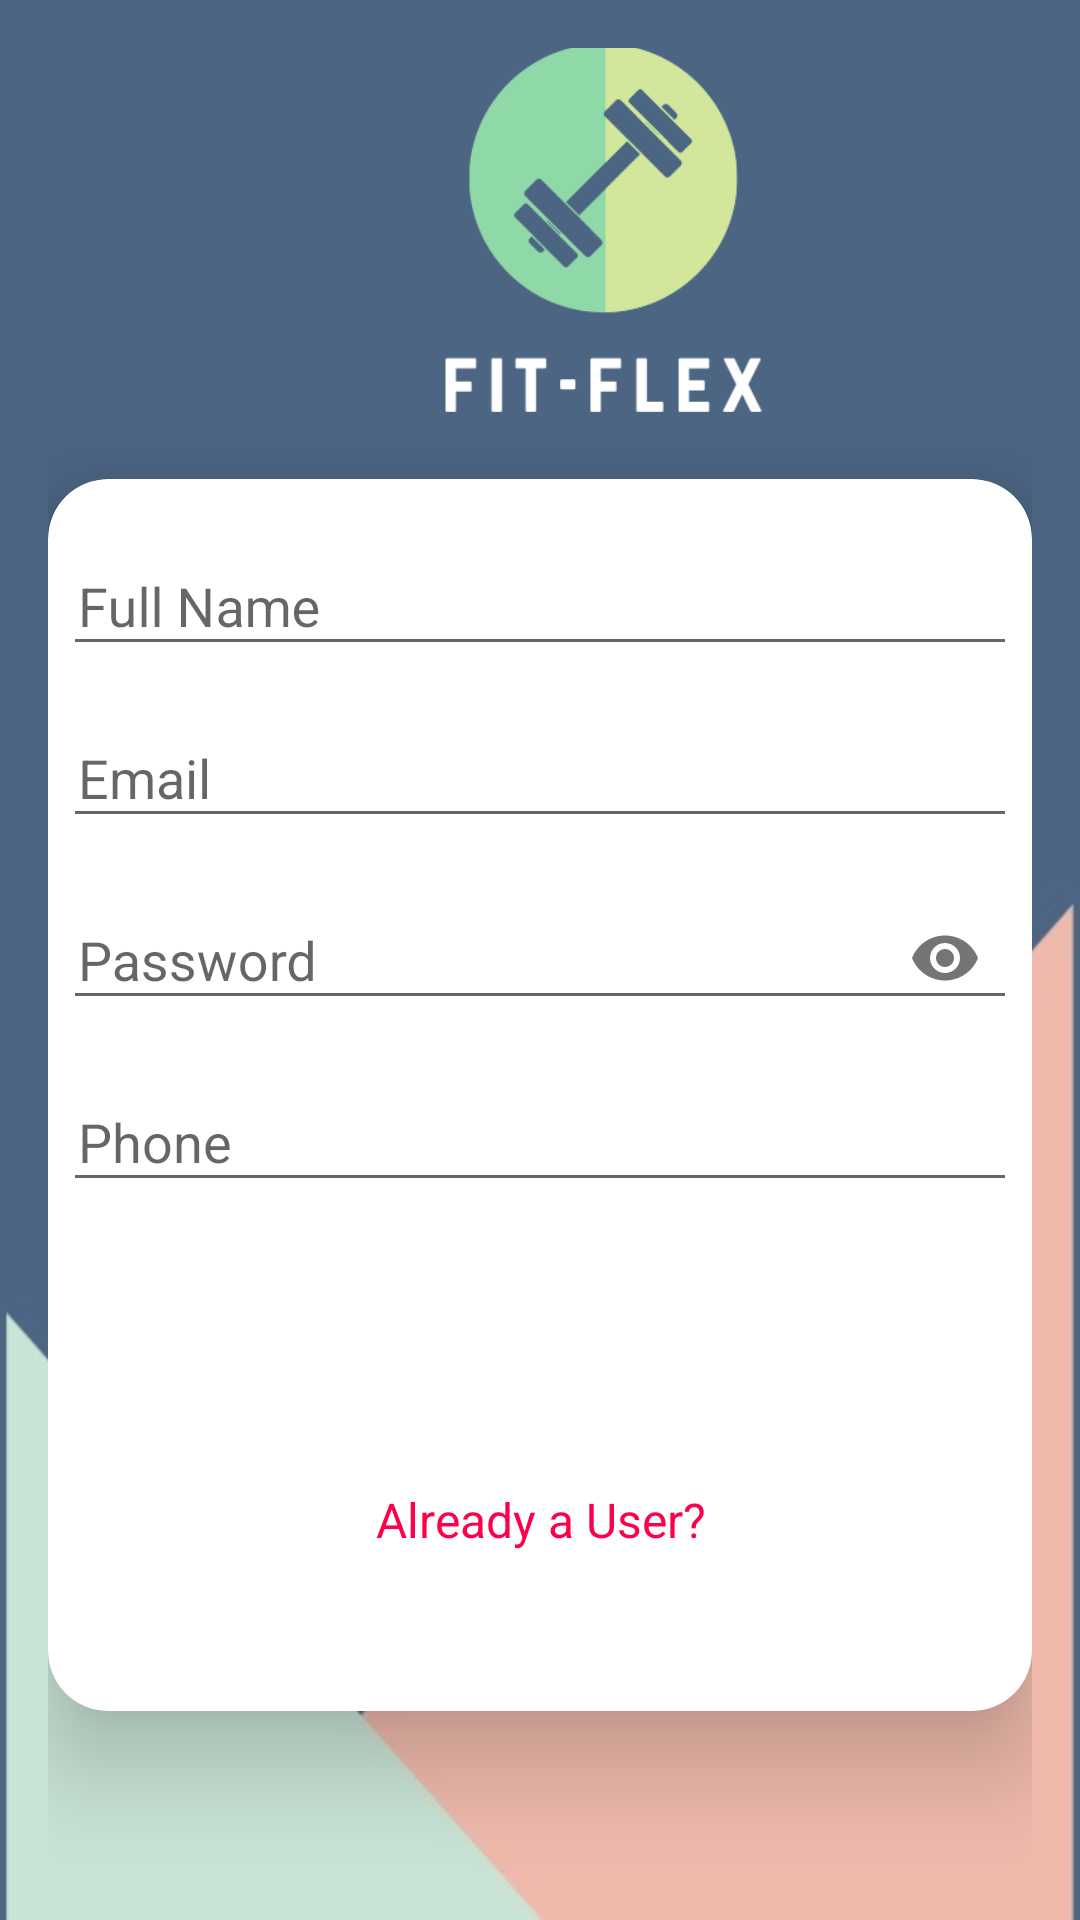

Layout XML and referenced resources for this Android screen:
<!-- AndroidManifest.xml: application theme AppTheme -->
<!-- res/layout/activity_register.xml -->
<?xml version="1.0" encoding="utf-8"?>
<RelativeLayout xmlns:android="http://schemas.android.com/apk/res/android"
    xmlns:app="http://schemas.android.com/apk/res-auto"
    xmlns:tools="http://schemas.android.com/tools"
    android:layout_width="match_parent"
    android:layout_height="match_parent"
    android:background="@drawable/i"
    android:gravity="center"
    android:padding="16dp"
    tools:context=".Login">


    <androidx.cardview.widget.CardView
        android:layout_width="match_parent"
        android:layout_height="wrap_content"
        app:cardCornerRadius="20dp"
        android:layout_marginTop="90dp"
        app:cardElevation="20dp">

        <LinearLayout
            android:layout_width="match_parent"
            android:layout_height="wrap_content"
            android:layout_gravity="center"
            android:layout_margin="5dp"
            android:orientation="vertical">


            <com.google.android.material.textfield.TextInputLayout
                android:id="@+id/name"
                android:layout_width="match_parent"
                android:layout_height="wrap_content"
                android:layout_marginTop="5dp"
                app:passwordToggleEnabled="false">

                <EditText
                    android:id="@+id/fullName"
                    android:layout_width="match_parent"
                    android:layout_height="wrap_content"
                    android:layout_marginTop="10dp"
                    android:hint="Full Name"
                    android:inputType="text"
                    android:maxLines="1"
                    android:paddingStart="5dp" />

            </com.google.android.material.textfield.TextInputLayout>

            <com.google.android.material.textfield.TextInputLayout
                android:id="@+id/emailAdd"
                android:layout_width="match_parent"
                android:layout_height="wrap_content"
                android:layout_marginTop="5dp"
                app:passwordToggleEnabled="false">

                <EditText
                    android:id="@+id/Email"
                    android:layout_width="match_parent"
                    android:layout_height="wrap_content"
                    android:layout_marginTop="10dp"
                    android:hint="Email"
                    android:inputType="textEmailAddress"
                    android:maxLines="1"
                    android:paddingStart="5dp"
                    android:singleLine="true" />

            </com.google.android.material.textfield.TextInputLayout>

            <com.google.android.material.textfield.TextInputLayout
                android:id="@+id/pass"
                android:layout_width="match_parent"
                android:layout_height="wrap_content"
                android:layout_marginTop="5dp"
                app:passwordToggleEnabled="true">

                <EditText
                    android:id="@+id/Password"
                    android:layout_width="match_parent"
                    android:layout_height="wrap_content"
                    android:layout_marginTop="10dp"
                    android:hint="Password"
                    android:inputType="textPassword"
                    android:maxLines="1"
                    android:paddingStart="5dp"
                    android:singleLine="true" />

            </com.google.android.material.textfield.TextInputLayout>

            <com.google.android.material.textfield.TextInputLayout
                android:id="@+id/phoneNo"
                android:layout_width="match_parent"
                android:layout_height="wrap_content"
                android:layout_marginTop="5dp"
                app:passwordToggleEnabled="false">

                <EditText
                    android:id="@+id/phone"
                    android:layout_width="match_parent"
                    android:layout_height="wrap_content"
                    android:layout_marginTop="10dp"
                    android:hint="Phone"
                    android:inputType="number"
                    android:maxLines="1"
                    android:paddingStart="5dp"
                    android:singleLine="true" />

            </com.google.android.material.textfield.TextInputLayout>

            <Button
                android:id="@+id/registerBtn"
                android:layout_width="match_parent"
                android:layout_height="50dp"
                android:layout_margin="20dp"
                android:background="@drawable/button_gradient"
                android:text="Register"
                android:textColor="@android:color/white"
                android:textSize="16sp" />

            <TextView
                android:id="@+id/createText"
                android:layout_width="match_parent"
                android:layout_height="wrap_content"
                android:layout_marginTop="5dp"
                android:gravity="center"
                android:text="Already a User?"
                android:textColor="@color/colorPrimary"
                android:textSize="16sp" />

            <ProgressBar
                android:id="@+id/progressBar"
                style="?android:attr/progressBarStyle"
                android:layout_width="wrap_content"
                android:layout_height="wrap_content"
                android:layout_gravity="center|center_horizontal|center_vertical"
                android:visibility="invisible"
                app:layout_constraintBottom_toBottomOf="parent"
                app:layout_constraintEnd_toEndOf="parent"
                app:layout_constraintStart_toStartOf="parent"
                app:layout_constraintTop_toBottomOf="@+id/createText"
                app:layout_constraintVertical_bias="0.26" />

        </LinearLayout>
    </androidx.cardview.widget.CardView>

    <ImageView
        android:id="@+id/imageView3"
        android:layout_width="210dp"
        android:layout_height="217dp"
        android:layout_marginTop="-100dp"
        android:layout_marginLeft="80dp"
        app:srcCompat="@drawable/logo5" />


</RelativeLayout>
<!-- resources referenced by this layout -->
<resources>
  <color name="colorPrimary">#FE0049</color>
  <!-- drawable i: jpg bitmap (drawable, 14100 bytes) -->
  <!-- drawable logo5: png bitmap (drawable, 10360 bytes) -->
  <style name="AppTheme" parent="Theme.AppCompat.Light.NoActionBar">
          
          <item name="colorPrimary">#9dbeb9</item>
          <item name="colorPrimaryDark">@android:color/black</item>
          <item name="colorAccent">@android:color/black</item>
      </style>
</resources>
